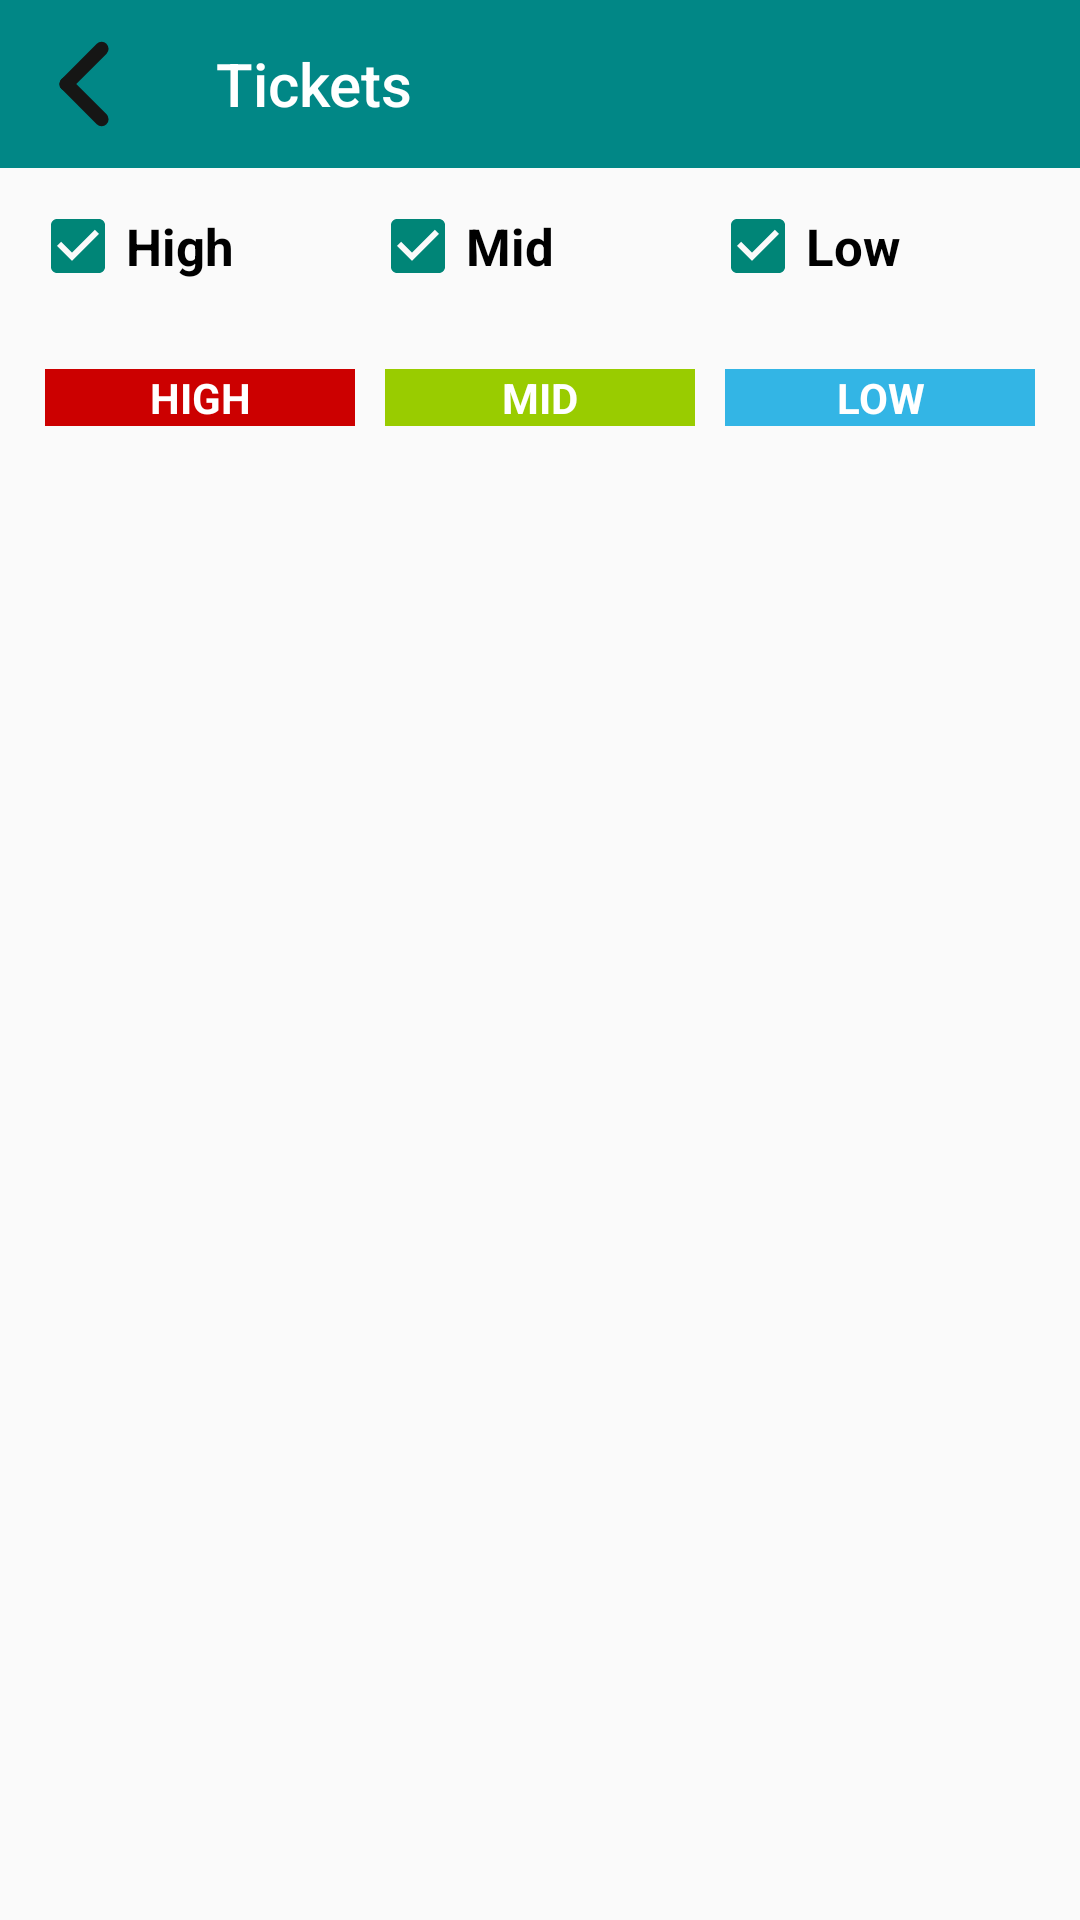

Layout XML and referenced resources for this Android screen:
<!-- AndroidManifest.xml: application theme Theme.AppCompat.Light.NoActionBar -->
<!-- res/layout/activity_admin_tickets.xml -->
<?xml version="1.0" encoding="utf-8"?>
<androidx.constraintlayout.widget.ConstraintLayout xmlns:android="http://schemas.android.com/apk/res/android"
    xmlns:app="http://schemas.android.com/apk/res-auto"
    xmlns:tools="http://schemas.android.com/tools"
    android:layout_width="match_parent"
    android:layout_height="match_parent"
    tools:context=".admin.tickets.AdminTickets">

    <LinearLayout
        android:layout_width="match_parent"
        android:layout_height="match_parent"
        android:orientation="vertical"
        app:layout_constraintBottom_toBottomOf="parent"
        app:layout_constraintEnd_toEndOf="parent"
        app:layout_constraintStart_toStartOf="parent"
        app:layout_constraintTop_toTopOf="parent">

        <androidx.appcompat.widget.Toolbar
            android:id="@+id/adminTicketsTb"
            app:navigationIcon="@drawable/back"
            android:layout_width="match_parent"
            android:layout_height="wrap_content"
            android:background="@color/teal_700"
            app:title="Tickets"
            app:titleTextColor="@color/white" />

        <LinearLayout
            android:gravity="center"
            android:layout_width="match_parent"
            android:layout_height="wrap_content"
            android:layout_gravity="center"
            android:layout_margin="5dp"
            android:orientation="horizontal"
            android:padding="5dp">

            <CheckBox
                android:id="@+id/highBox"
                android:layout_width="0dp"
                android:layout_height="wrap_content"
                android:layout_gravity="center"
                android:layout_weight="1"
                android:text="@string/high"
                android:checked="true"
                android:textSize="17sp"
                android:textStyle="bold" />

            <CheckBox
                android:id="@+id/midBox"
                android:layout_width="0dp"
                android:layout_height="wrap_content"
                android:layout_gravity="center"
                android:layout_weight="1"
                android:text="@string/mid"
                android:checked="true"
                android:textSize="17sp"
                android:textStyle="bold" />

            <CheckBox
                android:id="@+id/lowBox"
                android:checked="true"
                android:layout_width="0dp"
                android:layout_height="wrap_content"
                android:layout_gravity="center"
                android:layout_weight="1"
                android:text="@string/low"
                android:textSize="17sp"
                android:textStyle="bold" />

        </LinearLayout>

    <LinearLayout
        android:gravity="center"
        android:layout_width="match_parent"
        android:layout_height="wrap_content"
        android:layout_gravity="center"
        android:layout_margin="5dp"
        android:orientation="horizontal"
        android:padding="5dp">

        <TextView
            android:layout_width="0dp"
            android:layout_height="wrap_content"
            android:layout_gravity="center"
            android:layout_weight="1"
            android:background="@android:color/holo_red_dark"
            android:textColor="@color/white"
            android:text="High"
            android:gravity="center"
            android:layout_margin="5dp"
            android:textAllCaps="true"
            android:textStyle="bold"/>

        <TextView
            android:layout_width="0dp"
            android:layout_height="wrap_content"
            android:layout_gravity="center"
            android:layout_weight="1"
            android:layout_margin="5dp"
            android:background="@android:color/holo_green_light"
            android:textColor="@color/white"
            android:text="Mid"
            android:gravity="center"
            android:textAllCaps="true"
            android:textStyle="bold"/>

        <TextView
            android:layout_margin="5dp"
            android:layout_width="0dp"
            android:layout_height="wrap_content"
            android:layout_gravity="center"
            android:gravity="center"
            android:layout_weight="1"
            android:background="@android:color/holo_blue_light"
            android:textColor="@color/white"
            android:text="Low"
            android:textAllCaps="true"
            android:textStyle="bold"/>

    </LinearLayout>

        <androidx.recyclerview.widget.RecyclerView
            android:layout_margin="5dp"
            android:id="@+id/adminTicketsRv"
            android:layout_width="match_parent"
            android:layout_height="wrap_content"
            android:layout_gravity="center"
            android:padding="10dp" />

    </LinearLayout>

</androidx.constraintlayout.widget.ConstraintLayout>
<!-- resources referenced by this layout -->
<resources>
  <color name="teal_700">#FF018786</color>
  <color name="white">#FFFFFFFF</color>
  <!-- drawable back (drawable) -->
  <vector android:height="30dp" android:viewportHeight="25.618"
      android:viewportWidth="25.618" android:width="30dp" xmlns:android="http://schemas.android.com/apk/res/android">
      <path android:fillColor="#161615" android:pathData="M6.3817,11.4463L16.4459,1.3821A1.954,1.954 0,0 1,19.2093 1.3821L19.2369,1.4096A1.954,1.954 90,0 1,19.2369 4.173L9.1726,14.2373A1.954,1.954 90,0 1,6.4093 14.2373L6.3817,14.2097A1.954,1.954 0,0 1,6.3817 11.4463z"/>
      <path android:fillColor="#161615" android:pathData="M6.3817,11.4083L6.4093,11.3807A1.954,1.954 0,0 1,9.1726 11.3807L19.2369,21.445A1.954,1.954 0,0 1,19.2369 24.2084L19.2093,24.2359A1.954,1.954 90,0 1,16.4459 24.2359L6.3817,14.1717A1.954,1.954 0,0 1,6.3817 11.4083z"/>
  </vector>
  <string name="high">High</string>
  <string name="low">Low</string>
  <string name="mid">Mid</string>
</resources>
